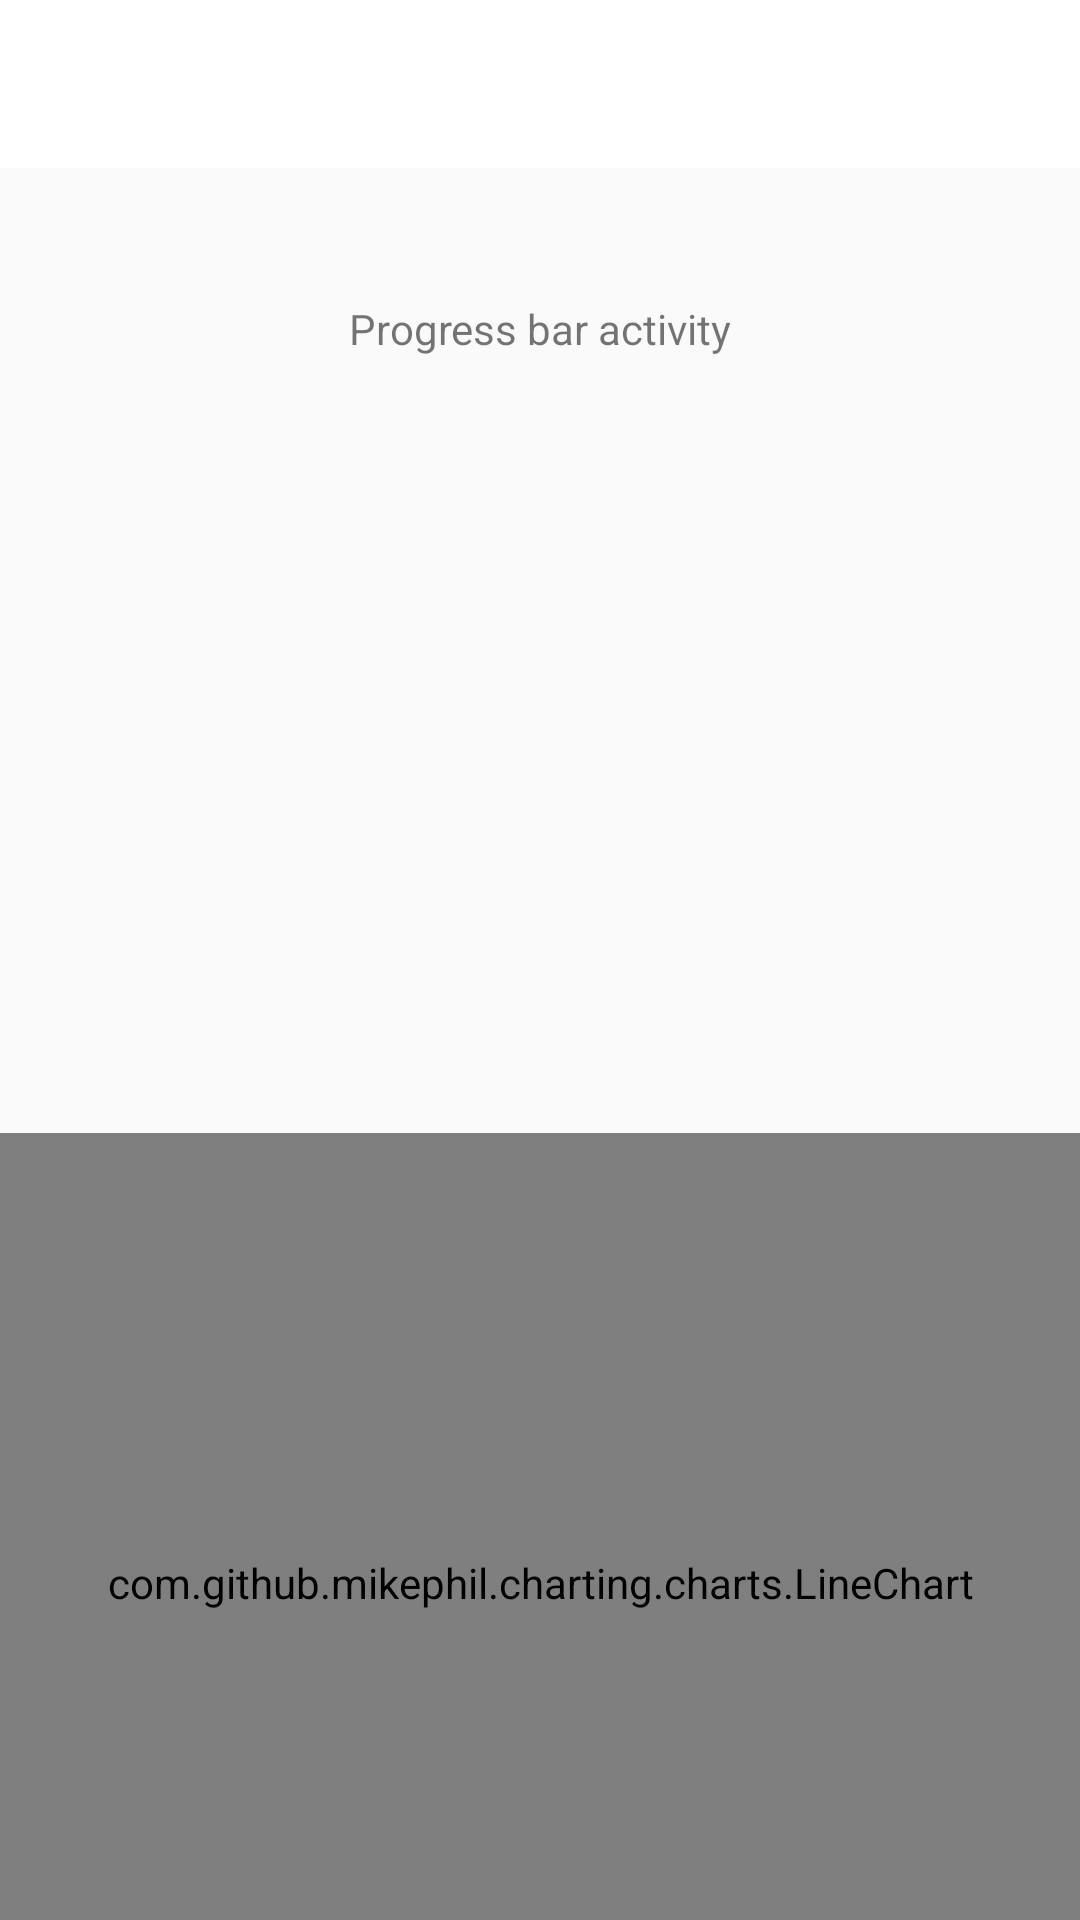

This screen was rendered from an Android layout file. Write that file and the resources it references.
<!-- AndroidManifest.xml: application theme AppTheme -->
<!-- res/layout/activity_custom_progress_bar.xml -->
<?xml version="1.0" encoding="utf-8"?>
<androidx.constraintlayout.widget.ConstraintLayout xmlns:android="http://schemas.android.com/apk/res/android"
    xmlns:app="http://schemas.android.com/apk/res-auto"
    xmlns:tools="http://schemas.android.com/tools"
    android:layout_width="match_parent"
    android:layout_height="match_parent"
    tools:context=".customProgressBarActivity">

    <androidx.appcompat.widget.Toolbar
        android:id="@+id/toolbarProgressBarActivity"
        android:layout_width="match_parent"
        android:layout_height="?android:attr/actionBarSize"
        android:background="@color/white"
        app:layout_constraintEnd_toEndOf="parent"
        app:layout_constraintStart_toStartOf="parent"
        app:layout_constraintTop_toTopOf="parent"></androidx.appcompat.widget.Toolbar>

    <TextView
        android:id="@+id/textView"
        android:layout_width="wrap_content"
        android:layout_height="wrap_content"
        android:text="Progress bar activity"
        app:layout_constraintEnd_toEndOf="parent"
        app:layout_constraintStart_toStartOf="parent"
        android:layout_marginTop="100dp"
        app:layout_constraintTop_toBottomOf="@+id/toolbarProgressBarActivity"
        app:layout_constraintTop_toTopOf="parent" />

    <FrameLayout
        android:id="@+id/flProgressBarCustom"
        android:layout_width="100dp"
        android:layout_height="100dp"
        android:layout_marginTop="196dp"
        app:layout_constraintStart_toStartOf="parent"
        app:layout_constraintTop_toBottomOf="@id/textView"
        app:layout_constraintEnd_toEndOf="parent"
         >
        <ProgressBar
            android:id="@+id/customProgressBarBase"
            android:layout_width="match_parent"
            android:layout_height="match_parent"
            style="?android:attr/progressBarStyleHorizontal"
            android:max="200"
            android:progress="0"
            android:progressDrawable="@drawable/circular"
            android:rotation="145"></ProgressBar>
        <ProgressBar
            android:id="@+id/customProgressBarYellow"
            android:layout_width="match_parent"
            android:layout_height="match_parent"
            style="?android:attr/progressBarStyleHorizontal"
            android:max="140"
            android:progress="0"
            android:progressDrawable="@drawable/circular_yellow"
            android:rotation="145"></ProgressBar>
        <ProgressBar
            android:id="@+id/customProgressBarGreen"
            android:layout_width="match_parent"
            android:layout_height="match_parent"
            style="?android:attr/progressBarStyleHorizontal"
            android:max="140"
            android:progress="0"
            android:progressDrawable="@drawable/circular_green"
            android:rotation="145"></ProgressBar>


    </FrameLayout>

    <com.github.mikephil.charting.charts.LineChart
        android:id="@+id/graph"
        android:layout_width="match_parent"
        android:layout_height="300dp"
        android:padding="5dp"
        app:layout_constraintTop_toBottomOf="@id/flProgressBarCustom"
        app:layout_constraintBottom_toBottomOf="parent"
        app:layout_constraintStart_toStartOf="parent"
        app:layout_constraintEnd_toEndOf="parent"
        ></com.github.mikephil.charting.charts.LineChart>

</androidx.constraintlayout.widget.ConstraintLayout>
<!-- resources referenced by this layout -->
<resources>
  <color name="white">#FFFFFFFF</color>
  <!-- drawable circular (drawable) -->
  <?xml version="1.0" encoding="utf-8"?>
  <shape xmlns:android="http://schemas.android.com/apk/res/android"
      android:useLevel="true"
      android:shape="ring"
      android:thickness="10sp" >
      <solid android:color="@color/red" />
  </shape>
  <!-- drawable circular_green (drawable) -->
  <?xml version="1.0" encoding="utf-8"?>
  <shape xmlns:android="http://schemas.android.com/apk/res/android"
      android:useLevel="true"
      android:shape="ring"
      android:thickness="10sp" >
      <solid android:color="@color/lightGreen" />
  </shape>
  <!-- drawable circular_yellow (drawable) -->
  <?xml version="1.0" encoding="utf-8"?>
  <shape xmlns:android="http://schemas.android.com/apk/res/android"
      android:useLevel="true"
      android:shape="ring"
      android:thickness="10sp" >
      <solid android:color="@color/yellow" />
  </shape>
  <style name="AppTheme" parent="Theme.AppCompat.Light.NoActionBar">
      </style>
  <color name="red">#FD1908</color>
  <color name="lightGreen">#54DC54</color>
  <color name="yellow">#FAE104</color>
</resources>
